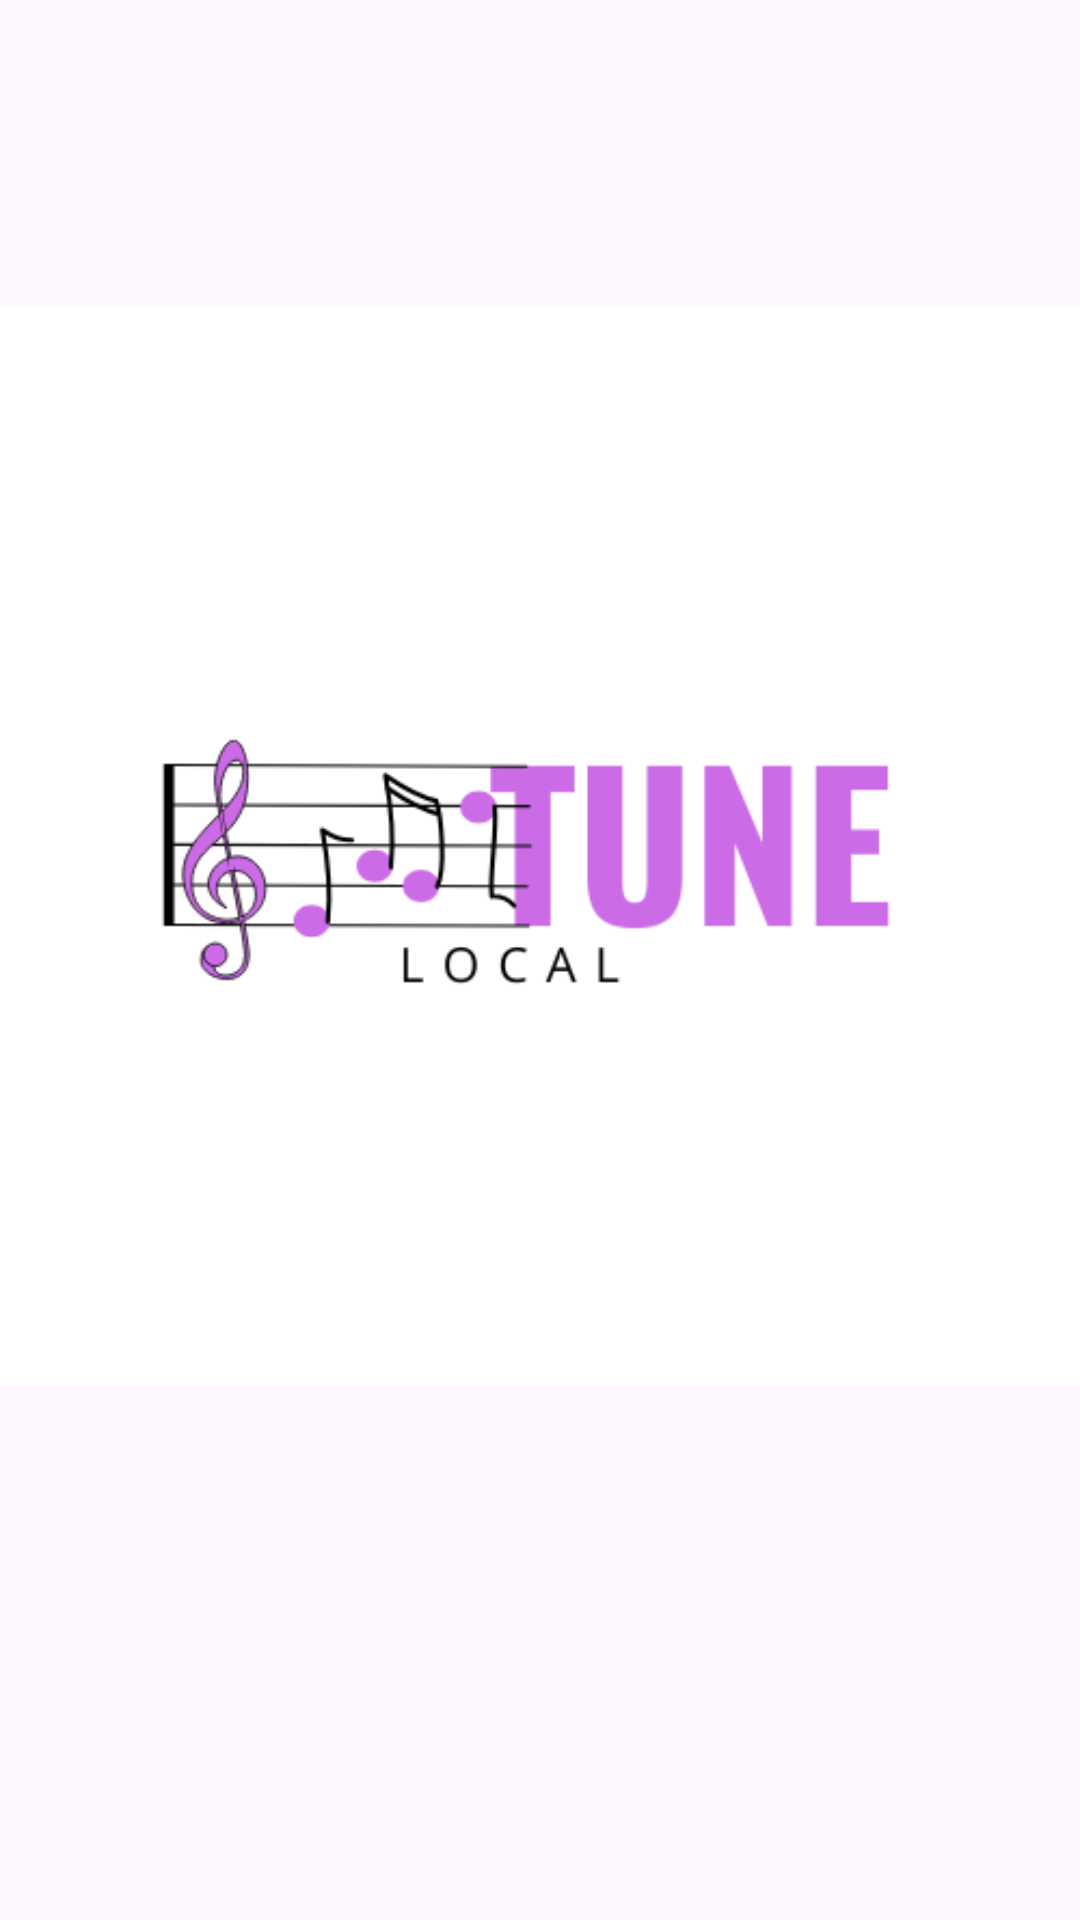

Android layout source for this screen:
<!-- AndroidManifest.xml: application theme Theme.LocalTune -->
<!-- res/layout/activity_splash.xml -->
<?xml version="1.0" encoding="utf-8"?>
<RelativeLayout xmlns:android="http://schemas.android.com/apk/res/android"
    android:layout_width="match_parent"
    android:layout_height="match_parent"
    android:src="@drawable/logo"
    xmlns:app="http://schemas.android.com/apk/res-auto"
    >

    <ImageView
        android:id="@+id/logo"
        android:layout_width="wrap_content"
        android:layout_height="wrap_content"
        android:contentDescription="@string/todo"
        android:src="@drawable/logo"
        android:layout_centerHorizontal="true"
        android:layout_marginTop="32dp" />


</RelativeLayout>
<!-- resources referenced by this layout -->
<resources>
  <!-- drawable logo: png bitmap (drawable, 16607 bytes) -->
  <string name="todo">TODO</string>
  <style name="Theme.LocalTune" parent="Base.Theme.LocalTune" />
  <style name="Base.Theme.LocalTune" parent="Theme.Material3.DayNight.NoActionBar">
          
          
      </style>
</resources>
